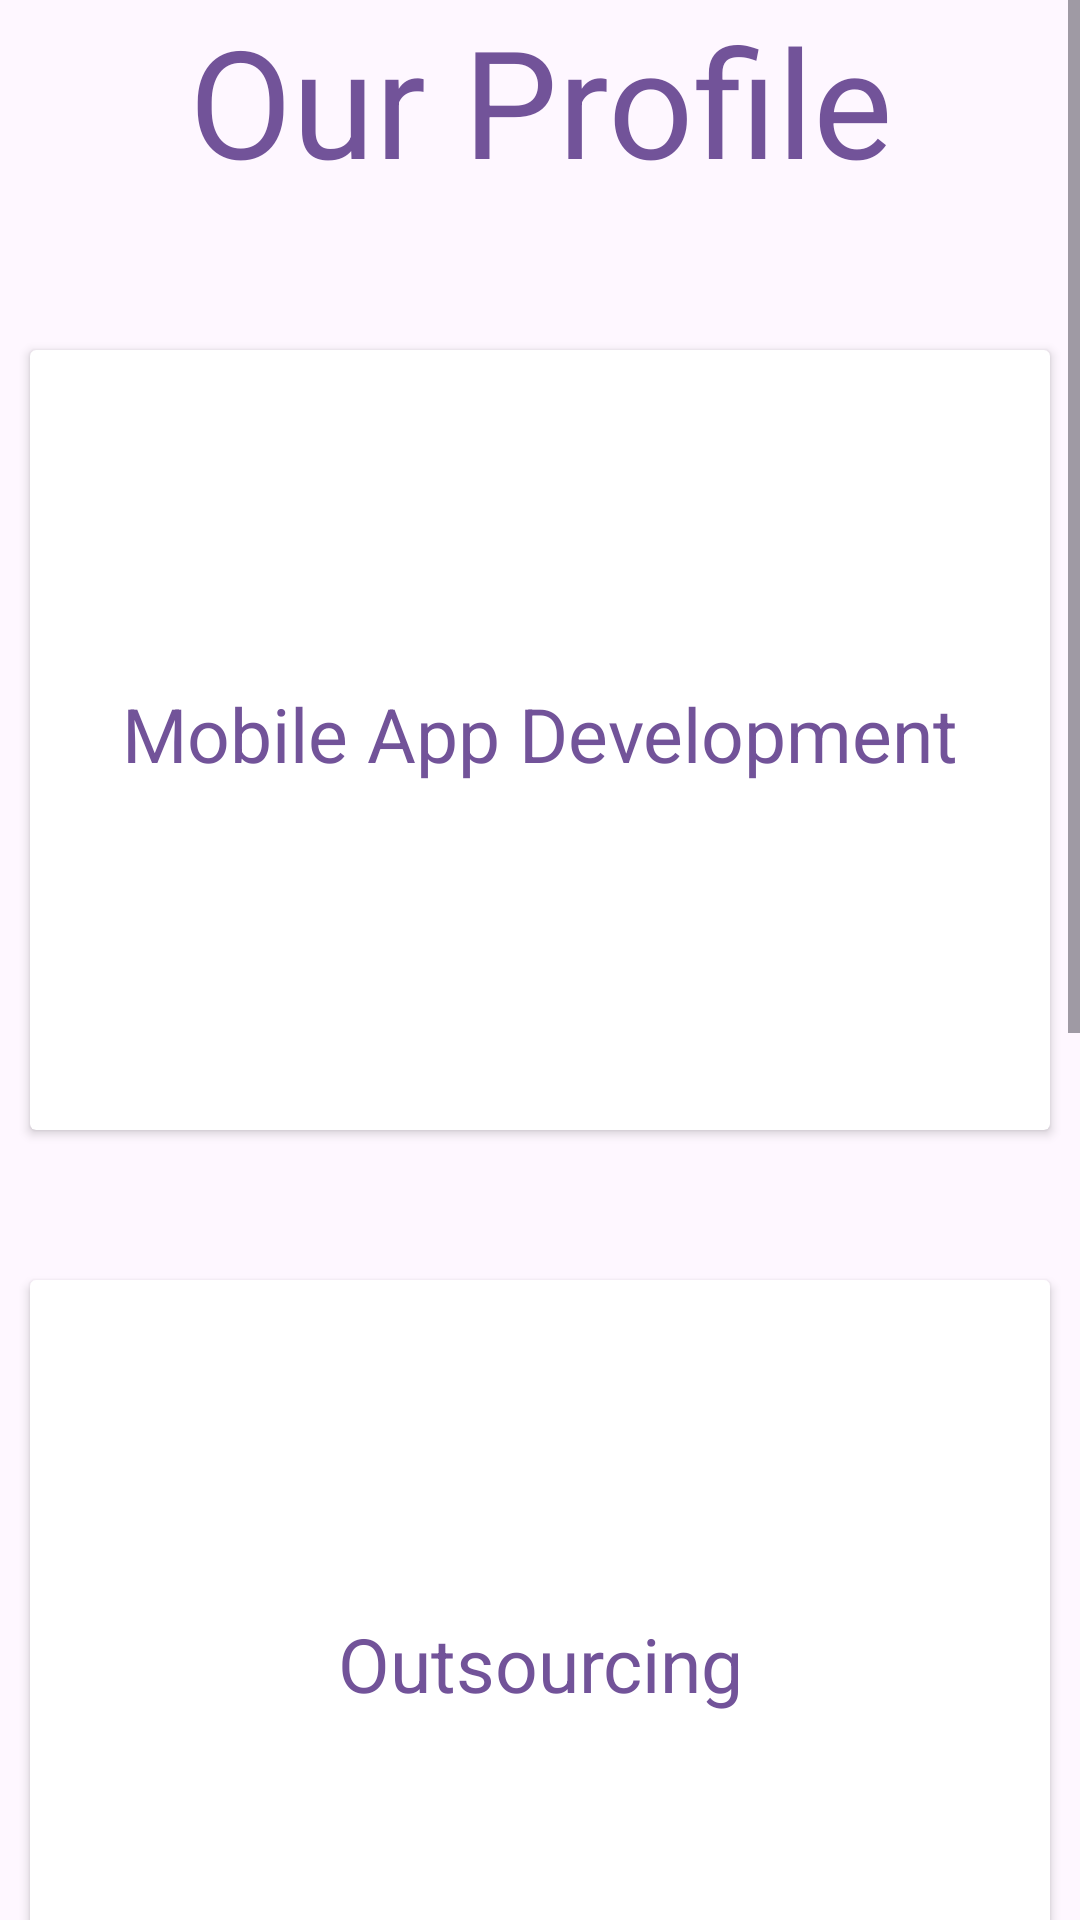

Reconstruct the res/layout file that produces this screen, plus the resources it refers to.
<!-- AndroidManifest.xml: application theme Theme.PG_Notification_App -->
<!-- res/layout/fragment_about.xml -->
<?xml version="1.0" encoding="utf-8"?>
<LinearLayout
        xmlns:android="http://schemas.android.com/apk/res/android"
        xmlns:tools="http://schemas.android.com/tools"
        android:layout_width="match_parent"
        android:layout_height="wrap_content"
        android:background="@drawable/home4"
        android:orientation="vertical"
        tools:context=".AboutFragment">

    <ScrollView
        android:layout_width="match_parent"
        android:layout_height="wrap_content">

    <LinearLayout
        android:layout_width="match_parent"
        android:layout_height="wrap_content"
        android:orientation="vertical">

        <TextView
            android:layout_width="match_parent"
            android:layout_height="wrap_content"
            android:text="Our Profile"
            android:textAlignment="center"
            android:textSize="50dp"
            android:textColor="@color/background"/>

        <androidx.cardview.widget.CardView
            android:layout_width="wrap_content"
            android:layout_height="260dp"
            android:layout_marginStart="10dp"
            android:layout_marginEnd="10dp"
            android:layout_marginTop="50dp">

            <LinearLayout
                android:layout_width="390dp"
                android:layout_height="260dp"
                android:layout_gravity="center_horizontal"
                android:background="@drawable/home4"
                android:orientation="vertical"
                android:padding="16dp"
                tools:visibility="visible">

                <ImageView
                    android:layout_width="100dp"
                    android:layout_height="wrap_content"
                    android:layout_marginLeft="120dp"
                    android:background="@drawable/web"
                    android:textSize="24sp"
                    android:textStyle="bold" />

                <TextView
                    android:layout_width="match_parent"
                    android:layout_height="wrap_content"
                    android:layout_marginTop="10dp"
                    android:text="Mobile App Development"
                    android:textAlignment="center"
                    android:textColor="@color/background"
                    android:textSize="25dp" />

                <TextView
                    android:layout_width="match_parent"
                    android:layout_height="wrap_content"
                    android:layout_marginTop="10dp"
                    android:text="Matrimonial, Ecommerce, Multivendor Mobile application development IOS ANDROID."
                    android:textAlignment="center"
                    android:textColor="@color/white"
                    android:textSize="20dp" />
            </LinearLayout>
        </androidx.cardview.widget.CardView>

        <androidx.cardview.widget.CardView
            android:layout_width="wrap_content"
            android:layout_height="260dp"
            android:layout_marginStart="10dp"
            android:layout_marginEnd="10dp"
            android:layout_marginTop="50dp">

            <LinearLayout
                android:layout_width="390dp"
                android:layout_height="260dp"
                android:layout_gravity="center_horizontal"
                android:background="@drawable/home4"
                android:orientation="vertical"
                android:padding="16dp"
                tools:visibility="visible">

                <ImageView
                    android:layout_width="100dp"
                    android:layout_height="wrap_content"
                    android:layout_marginLeft="120dp"
                    android:background="@drawable/outsource"
                    android:textSize="24sp"
                    android:textStyle="bold" />

                <TextView
                    android:layout_width="match_parent"
                    android:layout_height="wrap_content"
                    android:layout_marginTop="10dp"
                    android:text="Outsourcing"
                    android:textAlignment="center"
                    android:textColor="@color/background"
                    android:textSize="25dp" />

                <TextView
                    android:layout_width="match_parent"
                    android:layout_height="wrap_content"
                    android:layout_marginTop="10dp"
                    android:text="We outsource WordPress website, Android Mobile App and IOS Mobile App outsourcing."
                    android:textAlignment="center"
                    android:textColor="@color/white"
                    android:textSize="20dp" />
            </LinearLayout>
        </androidx.cardview.widget.CardView>

        <androidx.cardview.widget.CardView
            android:layout_width="wrap_content"
            android:layout_height="260dp"
            android:layout_marginStart="10dp"
            android:layout_marginEnd="10dp"
            android:layout_marginTop="50dp">

            <LinearLayout
                android:layout_width="390dp"
                android:layout_height="260dp"
                android:layout_gravity="center_horizontal"
                android:background="@drawable/home4"
                android:orientation="vertical"
                android:padding="16dp"
                tools:visibility="visible">

                <ImageView
                    android:layout_width="100dp"
                    android:layout_height="wrap_content"
                    android:layout_marginLeft="120dp"
                    android:background="@drawable/webdesign"
                    android:textSize="24sp"
                    android:textStyle="bold" />

                <TextView
                    android:layout_width="match_parent"
                    android:layout_height="wrap_content"
                    android:layout_marginTop="10dp"
                    android:text="Website Designing"
                    android:textAlignment="center"
                    android:textColor="@color/background"
                    android:textSize="25dp" />

                <TextView
                    android:layout_width="match_parent"
                    android:layout_height="wrap_content"
                    android:layout_marginTop="10dp"
                    android:text="Google site Speed Tested website with FREE SSL secured website."
                    android:textAlignment="center"
                    android:textColor="@color/white"
                    android:textSize="20dp" />
            </LinearLayout>
        </androidx.cardview.widget.CardView>

        <View
            android:layout_width="match_parent"
            android:layout_height="1dp"
            android:layout_marginTop="30dp"
            android:background="@android:color/white" />

        <LinearLayout
            android:layout_width="match_parent"
            android:layout_height="wrap_content"
            android:gravity="center"
            android:orientation="vertical">

            <TextView
                android:layout_width="wrap_content"
                android:layout_height="wrap_content"
                android:layout_marginTop="20dp"
                android:text="Contact Us"
                android:textSize="30sp" />

        </LinearLayout>

        <LinearLayout
            android:layout_width="match_parent"
            android:layout_height="wrap_content"
            android:layout_marginTop="30dp"
            android:gravity="center_horizontal"
            android:orientation="horizontal">

            <ImageView
                android:layout_width="40dp"
                android:layout_height="40dp"
                android:layout_marginStart="10dp"
                android:src="@drawable/twitter" />

            <ImageView
                android:layout_width="40dp"
                android:layout_height="40dp"
                android:layout_marginStart="40dp"
                android:src="@drawable/linkedin" />

            <ImageView
                android:layout_width="40dp"
                android:layout_height="40dp"
                android:layout_marginStart="40dp"
                android:src="@drawable/youtube" />

            <ImageView
                android:layout_width="40dp"
                android:layout_height="40dp"
                android:layout_marginStart="40dp"
                android:src="@drawable/instagram" />

            <ImageView
                android:layout_width="40dp"
                android:layout_height="40dp"
                android:layout_marginStart="40dp"
                android:src="@drawable/facebook" />

        </LinearLayout>
        <View
            android:layout_width="match_parent"
            android:layout_height="1dp"
            android:layout_marginTop="30dp"
            android:background="@android:color/white" />

    </LinearLayout>
    </ScrollView>
</LinearLayout>
<!-- resources referenced by this layout -->
<resources>
  <color name="background">#725399</color>
  <color name="white">#FFFFFFFF</color>
  <!-- drawable facebook: webp bitmap (drawable-v24, 1294 bytes) -->
  <!-- drawable instagram: webp bitmap (drawable-v24, 1548 bytes) -->
  <!-- drawable linkedin: webp bitmap (drawable-v24, 1510 bytes) -->
  <!-- drawable outsource: png bitmap (drawable, 1720 bytes) -->
  <!-- drawable web: png bitmap (drawable-v24, 767 bytes) -->
  <!-- drawable webdesign: png bitmap (drawable-v24, 714 bytes) -->
  <!-- drawable youtube: webp bitmap (drawable-v24, 1368 bytes) -->
  <style name="Theme.PG_Notification_App" parent="Base.Theme.PG_Notification_App" />
  <style name="Base.Theme.PG_Notification_App" parent="Theme.Material3.DayNight.NoActionBar">
          
          <item name="colorPrimary">@color/Lavender</item>
          <item name="colorPrimaryVariant">@color/Lavender</item>
      </style>
  <color name="Lavender">#8692F7</color>
</resources>
